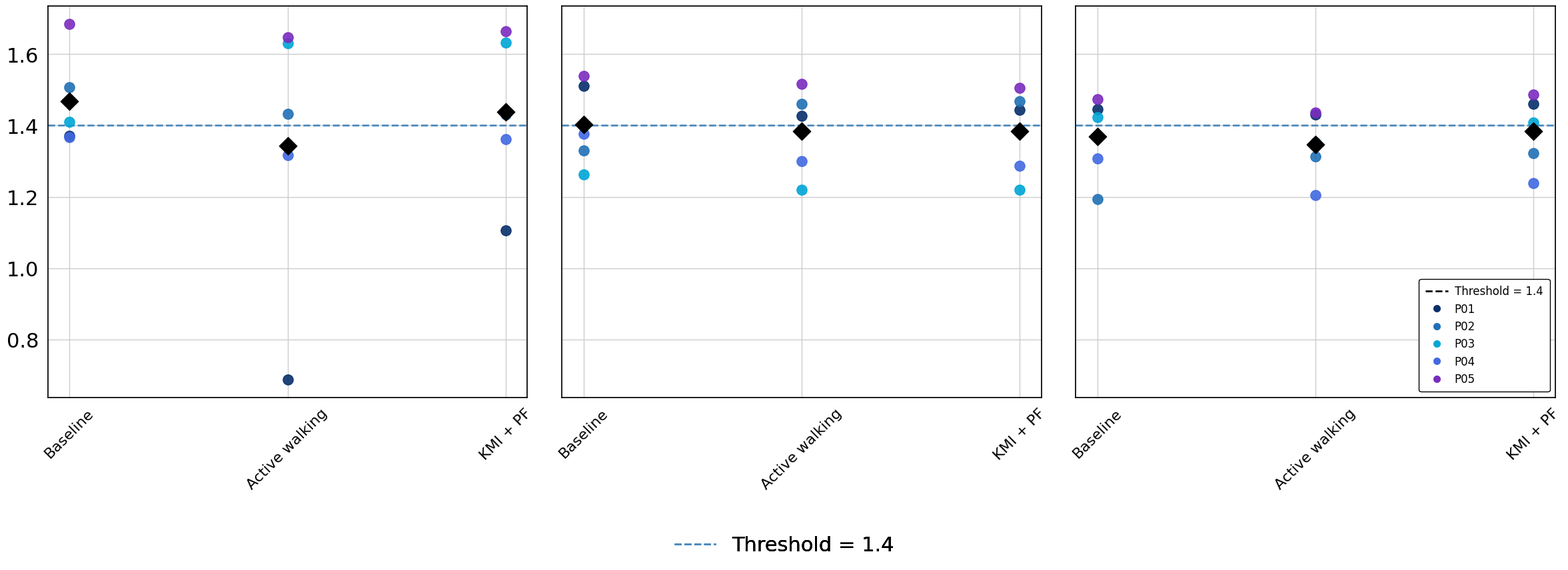
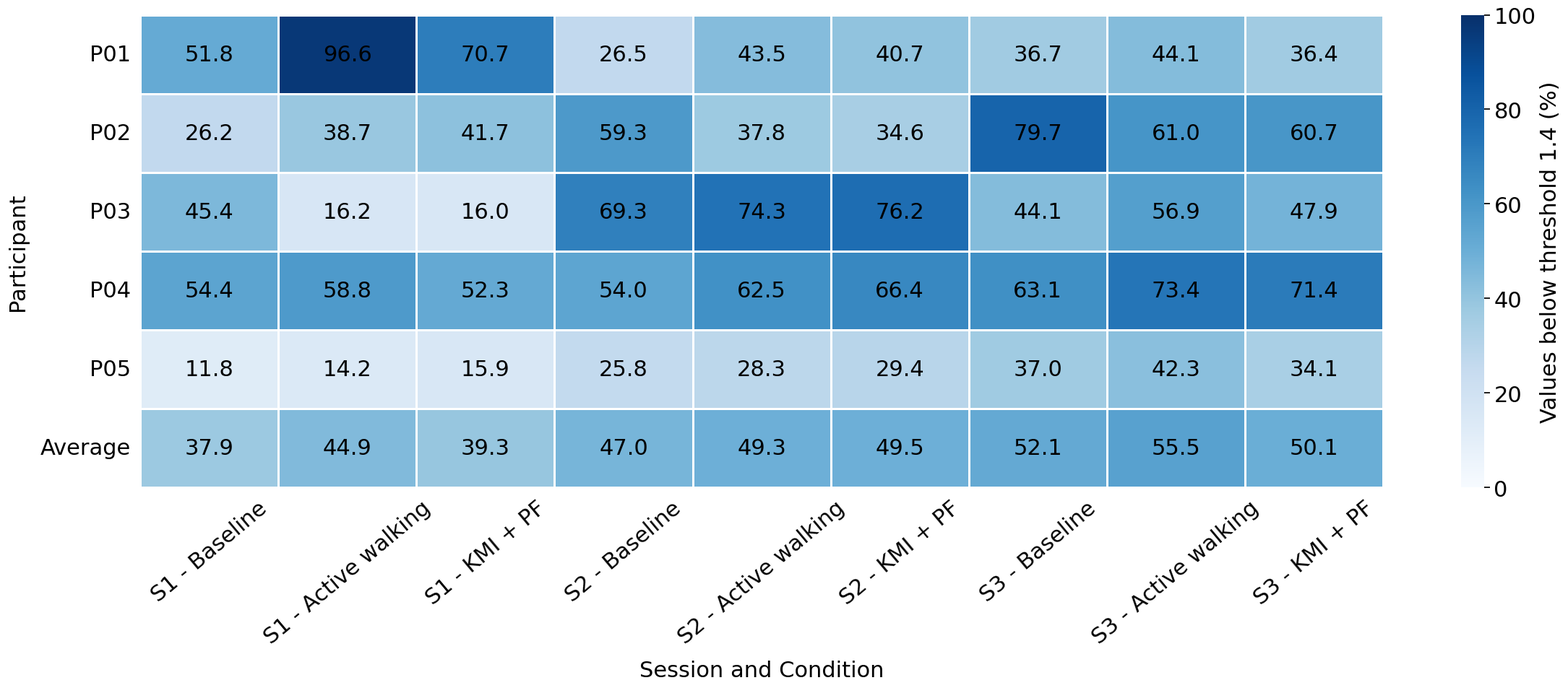

The matplotlib source for these figures, in order:

import pandas as pd
import matplotlib.pyplot as plt
import seaborn as sns
from matplotlib.lines import Line2D
from matplotlib.colors import LinearSegmentedColormap

rows = [
    # Participant, Session, Condition, Mean, SD, Median, Above_1_4, Below_1_4
    ("P01", 1, "Baseline",       1.371, None, 1.385, 48.2, 51.8),
    ("P01", 1, "Active walking", 0.687, None, 0.623,  3.4, 96.6),
    ("P01", 1, "KMI + PF",       1.106, None, 1.136, 29.3, 70.7),
    ("P01", 2, "Baseline",       1.511, None, 1.535, 73.5, 26.5),
    ("P01", 2, "Active walking", 1.427, None, 1.438, 56.5, 43.5),
    ("P01", 2, "KMI + PF",       1.443, None, 1.458, 59.3, 40.7),
    ("P01", 3, "Baseline",       1.446, None, 1.476, 63.3, 36.7),
    ("P01", 3, "Active walking", 1.430, None, 1.441, 55.9, 44.1),
    ("P01", 3, "KMI + PF",       1.460, None, 1.475, 63.6, 36.4),

    ("P02", 1, "Baseline",       1.508, None, 1.542, 73.8, 26.2),
    ("P02", 1, "Active walking", 1.432, None, 1.471, 61.3, 38.7),
    ("P02", 1, "KMI + PF",       1.431, None, 1.450, 58.3, 41.7),
    ("P02", 2, "Baseline",       1.330, None, 1.342, 40.7, 59.3),
    ("P02", 2, "Active walking", 1.461, None, 1.485, 62.2, 37.8),
    ("P02", 2, "KMI + PF",       1.469, None, 1.498, 65.4, 34.6),
    ("P02", 3, "Baseline",       1.194, None, 1.201, 20.3, 79.7),
    ("P02", 3, "Active walking", 1.313, None, 1.331, 39.0, 61.0),
    ("P02", 3, "KMI + PF",       1.322, None, 1.337, 39.3, 60.7),

    ("P03", 1, "Baseline",       1.411, None, 1.425, 54.6, 45.4),
    ("P03", 1, "Active walking", 1.630, None, 1.637, 83.8, 16.2),
    ("P03", 1, "KMI + PF",       1.633, None, 1.651, 84.0, 16.0),
    ("P03", 2, "Baseline",       1.262, None, 1.271, 30.7, 69.3),
    ("P03", 2, "Active walking", 1.219, None, 1.233, 25.7, 74.3),
    ("P03", 2, "KMI + PF",       1.219, None, 1.231, 23.8, 76.2),
    ("P03", 3, "Baseline",       1.424, None, 1.440, 55.9, 44.1),
    ("P03", 3, "Active walking", 1.352, None, 1.366, 43.1, 56.9),
    ("P03", 3, "KMI + PF",       1.409, None, 1.414, 52.1, 47.9),

    ("P04", 1, "Baseline",       1.368, None, 1.376, 45.6, 54.4),
    ("P04", 1, "Active walking", 1.317, None, 1.334, 41.2, 58.8),
    ("P04", 1, "KMI + PF",       1.362, None, 1.382, 47.7, 52.3),
    ("P04", 2, "Baseline",       1.376, None, 1.369, 46.0, 54.0),
    ("P04", 2, "Active walking", 1.300, None, 1.312, 37.5, 62.5),
    ("P04", 2, "KMI + PF",       1.286, None, 1.302, 33.6, 66.4),
    ("P04", 3, "Baseline",       1.308, None, 1.322, 36.9, 63.1),
    ("P04", 3, "Active walking", 1.204, None, 1.217, 26.6, 73.4),
    ("P04", 3, "KMI + PF",       1.238, None, 1.237, 28.6, 71.4),

    ("P05", 1, "Baseline",       1.685, None, 1.721, 88.2, 11.8),
    ("P05", 1, "Active walking", 1.647, None, 1.673, 85.8, 14.2),
    ("P05", 1, "KMI + PF",       1.664, None, 1.709, 84.1, 15.9),
    ("P05", 2, "Baseline",       1.539, None, 1.560, 74.2, 25.8),
    ("P05", 2, "Active walking", 1.516, None, 1.538, 71.7, 28.3),
    ("P05", 2, "KMI + PF",       1.505, None, 1.516, 70.6, 29.4),
    ("P05", 3, "Baseline",       1.473, None, 1.485, 63.0, 37.0),
    ("P05", 3, "Active walking", 1.437, None, 1.445, 57.7, 42.3),
    ("P05", 3, "KMI + PF",       1.487, None, 1.502, 65.9, 34.1),
]

columns = ["Participant", "Session", "Condition", "Mean", "SD", "Median", "Above_1_4", "Below_1_4",]
df = pd.DataFrame(rows, columns=columns)

sns.set_theme(style="whitegrid", context="notebook")
# Global font settings
plt.rcParams.update({
    "font.family": "Palatino Linotype",
    "font.size": 22,
    "axes.labelsize": 22,
    "xtick.labelsize": 22,
    "ytick.labelsize": 22,
    "legend.fontsize": 22,
    "figure.titlesize": 22,
    "text.color": "black",
    "axes.labelcolor": "black",
    "xtick.color": "black",
    "ytick.color": "black",
    "axes.edgecolor": "black",
    "savefig.dpi": 300,
})

condition_order = ["Baseline", "Active walking", "KMI + PF",]
participant_order = ["P01", "P02", "P03", "P04", "P05"]

palette = {
    "P01": "#08306B",  # Deep navy
    "P02": "#2171B5",  # Strong blue
    "P03": "#00A6D6",  # Cyan-blue
    "P04": "#4169E1",  # Royal blue
    "P05": "#7B2CBF",  # Blue-violet for stronger contrast
}

# Assign one blue to each experimental condition
colors = {
    "Baseline": palette["P01"],
    "Active walking": palette["P03"],
    "KMI + PF": palette["P05"],
}


fig1, axes = plt.subplots(1, 3, figsize=(24, 9), sharey=True)
for ax, session in zip(axes, [1, 2, 3]):
    subset = df[df["Session"] == session].copy()
    # Plot individual participant means using participant colors
    for participant in participant_order:
        participant_data = subset[subset["Participant"] == participant]
        ax.scatter([condition_order.index(condition) for condition in participant_data["Condition"]], participant_data["Mean"], color=palette[participant], s=120, alpha=0.9, zorder=3, 
        )

    # Mean across participants for each condition
    group_means = (subset.groupby("Condition")["Mean"].mean().reindex(condition_order)  )
    ax.scatter(
        range(len(condition_order)),
        group_means.values,
        marker="D",
        s=180,
        color="black",
        label="Mean across participants",
        zorder=5,
    )
    
    # Condition labels: smaller and horizontal
    ax.set_xticks( range(len(condition_order)), condition_order, rotation=45, ha="center",  )
    ax.tick_params(axis="x", labelsize=16)

    # Keep the threshold line, but do not label the mean diamonds
    ax.axhline( y=1.4, color="#4D8BBE", linestyle="--", linewidth=2, label="Threshold = 1.4",  )
    legend_elements = [ Line2D( [0], [0], color="black", linestyle="--", linewidth=2, label="Threshold = 1.4" )    ]

    # Add one entry for each participant
    for participant, color in palette.items():
        legend_elements.append(
            Line2D(
                [0], [0],
                marker="o",
                color="w",
                markerfacecolor=color,
                markersize=9,
                label=participant
            )
        )

    axes[-1].legend(
        handles=legend_elements,
        loc="lower right",
        fontsize=12,
        frameon=True,
        facecolor="white",
        edgecolor="black",
        framealpha=1,
        borderpad=0.6,
        labelspacing=0.5,
        handletextpad=0.6
    )


    # Shared legend: threshold only
    legend_items = [
        Line2D(
            [0], [0],
            color="#4D8BBE",
            linestyle="--",
            linewidth=2,
            label="Threshold = 1.4",
        )
    ]

    fig1.legend(
        handles=legend_items,
        loc="lower center",
        ncol=1,
        bbox_to_anchor=(0.5, -0.02),
        frameon=False,
        fontsize=22,
    )

    # No titles
    ax.set_title("")
    fig1.suptitle("")

    plt.tight_layout(rect=[0, 0.08, 1, 1])

plt.show()

# HEATMAP: PERCENTAGE BELOW THRESHOLD 1.4
df["Session_Condition"] = ( "S" + df["Session"].astype(str) + " - " + df["Condition"])

heatmap_column_order = [ f"S{session} - {condition}" for session in [1, 2, 3] for condition in condition_order]
heatmap_data = df.pivot( index="Participant", columns="Session_Condition", values="Below_1_4")
heatmap_data = heatmap_data.reindex( index=participant_order, columns=heatmap_column_order)

# Average across participants
average_row = heatmap_data.mean(axis=0)
heatmap_data.loc["Average"] = average_row

# Custom five-color blue gradient
blue_cmap = LinearSegmentedColormap.from_list(
    "custom_blue_palette",
    [
         "#003366",  # 0%: Dark navy blue
        "#1F5A94",
        "#2F6FA5",
        "#4D8BBE",
        "#6AA4CF",  # 100%: Lightest blue
    ],
)

fig2, ax = plt.subplots(figsize=(24, 10))

sns.heatmap(
    heatmap_data,
    annot=True,
    fmt=".1f",
    cmap="Blues",
    vmin=0,
    vmax=100,
    linewidths=0.8,
    linecolor="white",
    annot_kws={
        "fontsize": 22,
        "color": "black",
    },
    cbar_kws={
        "label": "Values below threshold 1.4 (%)",
    },
    ax=ax,
)

ax.set_xlabel("Session and Condition", labelpad=12)
ax.set_ylabel("Participant", labelpad=12)

ax.tick_params(axis="x", labelrotation=40)
ax.tick_params(axis="y", labelrotation=0)

# Match colorbar typography
cbar = ax.collections[0].colorbar
cbar.ax.tick_params(labelsize=22)
cbar.set_label(
    "Values below threshold 1.4 (%)",
    fontsize=22,
)

plt.tight_layout()

plt.savefig(
    "heatmap_below_threshold_1_4_with_average.png",
    dpi=300,
    bbox_inches="tight",
)

plt.show()

print("\nAverage percentage below threshold 1.4:")
print(average_row.round(1))


# from pathlib import Path

# # Output folder
# output_folder = Path(r"A:\ARTICLES\MDPI 2026\Complete_code")
# output_folder.mkdir(parents=True, exist_ok=True)

# # Save the first plot (dot plot)
# fig1.savefig(
#     output_folder / "participant_means.eps",
#     format="eps",
#     bbox_inches="tight"
# )

# # Save the second plot (heatmap)
# fig2.savefig(
#     output_folder / "percentage_below_threshold.eps",
#     format="eps",
#     bbox_inches="tight"
# )
